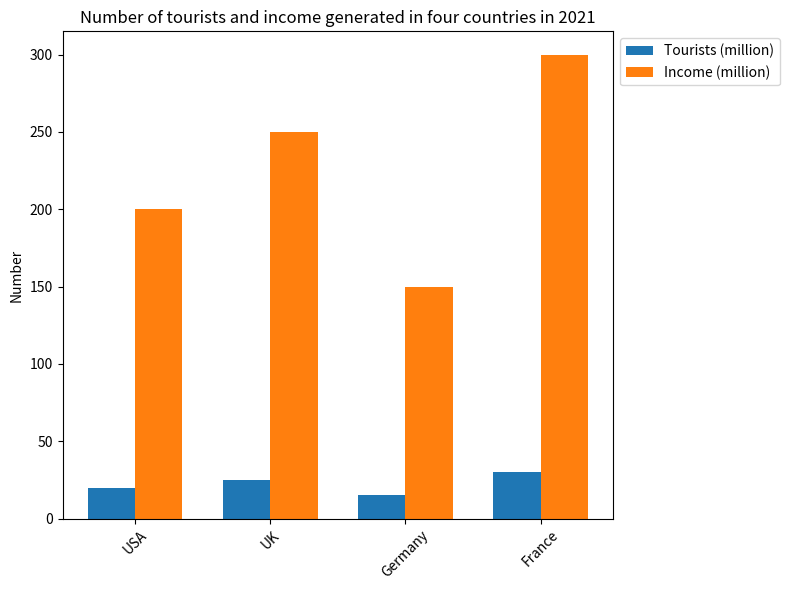

This figure's Python source: (Note: this script raises an exception after producing the figure.)

import matplotlib.pyplot as plt
import numpy as np

plt.figure(figsize=(8, 6))
destination = ['USA', 'UK', 'Germany', 'France']
tourists = [20,25,15,30]
income = [200,250,150,300]

x = np.arange(len(destination))
width = 0.35

ax = plt.subplot()
ax.bar(x - width/2, tourists, width, label='Tourists (million)')
ax.bar(x + width/2, income, width, label='Income (million)')

ax.set_ylabel('Number')
ax.set_title('Number of tourists and income generated in four countries in 2021')
ax.set_xticks(x)
ax.set_xticklabels(destination, rotation=45)
ax.legend(loc=2, bbox_to_anchor=(1.0, 1.0))
plt.tight_layout()
plt.savefig('bar chart/png/449.png')
plt.clf()
